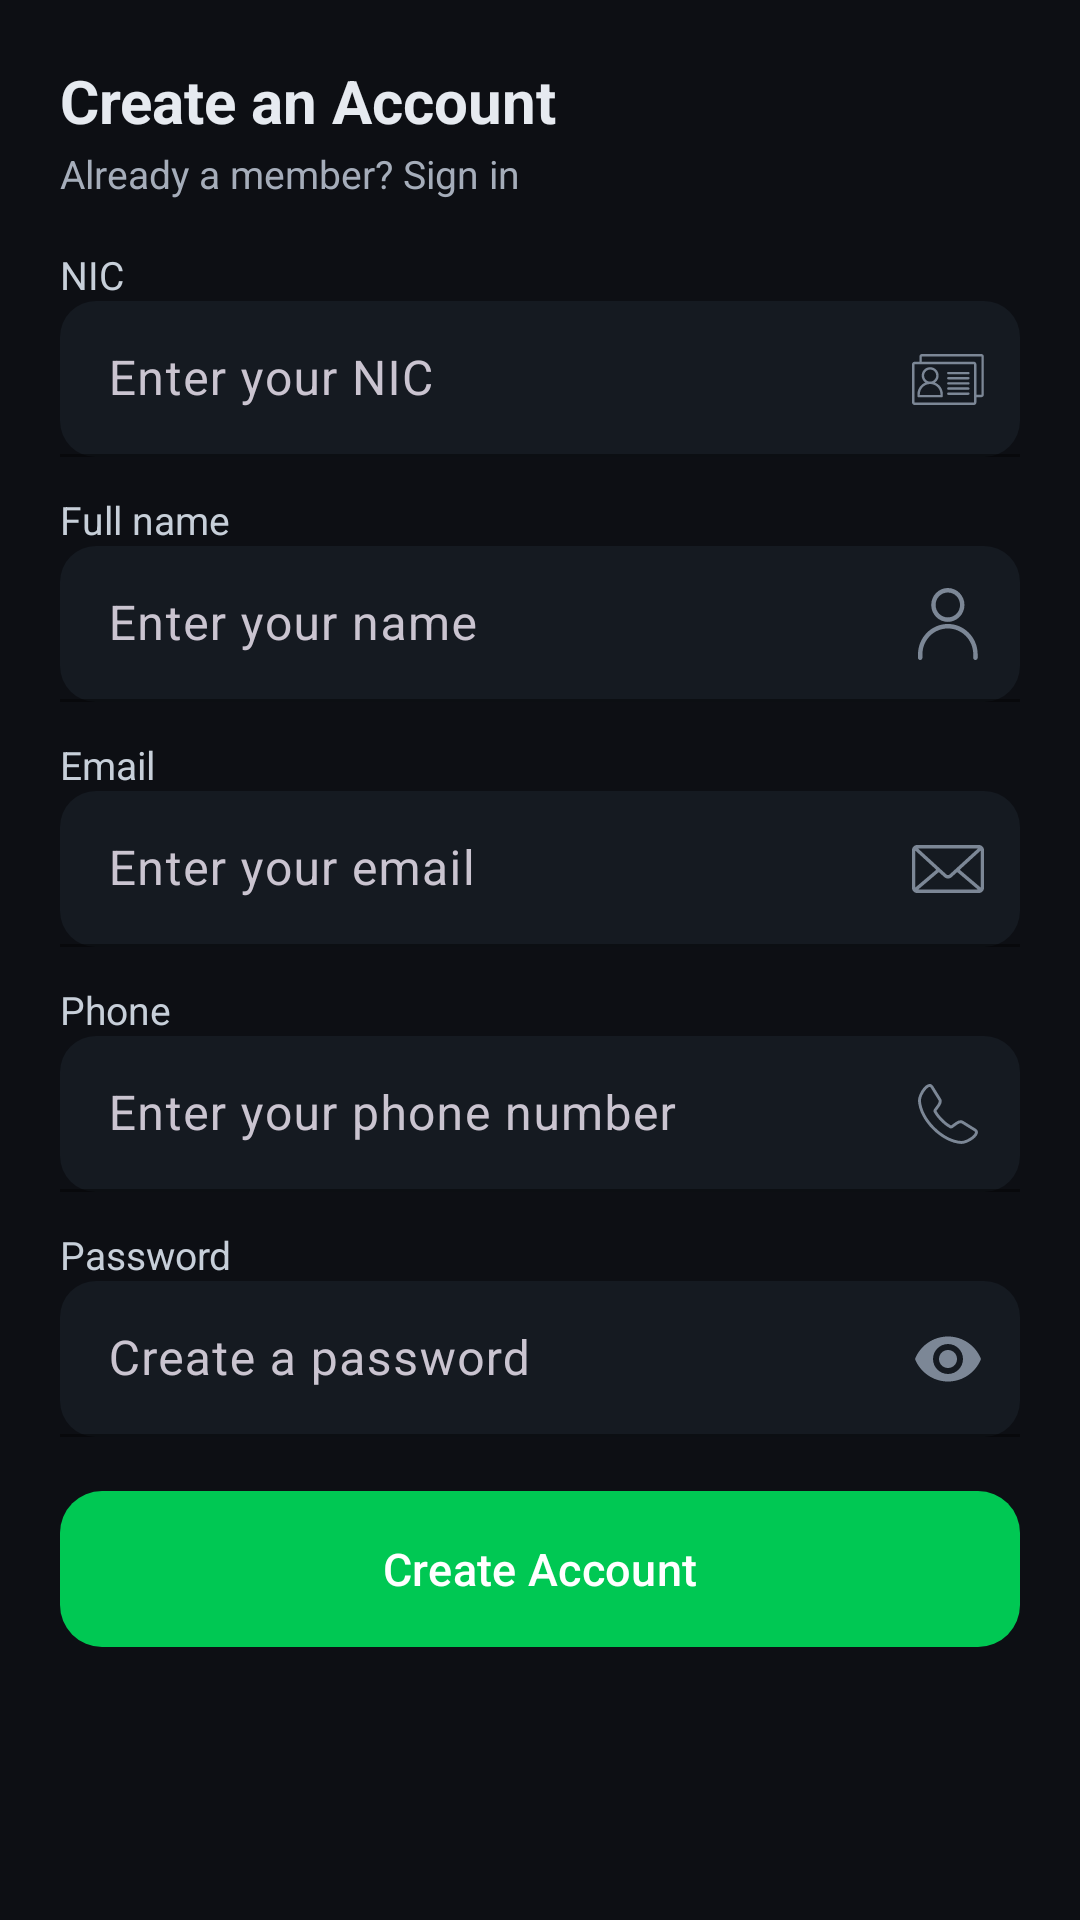

The Android layout XML behind this screen, and the referenced resources:
<!-- AndroidManifest.xml: application theme Theme.EVynk.Dark -->
<!-- res/layout/activity_register.xml -->
<?xml version="1.0" encoding="utf-8"?>
<androidx.constraintlayout.widget.ConstraintLayout
    xmlns:android="http://schemas.android.com/apk/res/android"
    xmlns:app="http://schemas.android.com/apk/res-auto"
    android:layout_width="match_parent"
    android:layout_height="match_parent"
    android:background="#0D0F14">

    <androidx.core.widget.NestedScrollView
        android:layout_width="0dp"
        android:layout_height="0dp"
        android:fillViewport="true"
        android:overScrollMode="never"
        app:layout_constraintTop_toTopOf="parent"
        app:layout_constraintBottom_toBottomOf="parent"
        app:layout_constraintStart_toStartOf="parent"
        app:layout_constraintEnd_toEndOf="parent">

        <LinearLayout
            android:layout_width="match_parent"
            android:layout_height="wrap_content"
            android:orientation="vertical"
            android:padding="20dp">

            
            <TextView
                android:layout_width="wrap_content"
                android:layout_height="wrap_content"
                android:text="Create an Account"
                android:textColor="#E6EAF0"
                android:textStyle="bold"
                android:textSize="20sp" />

            <TextView
                android:id="@+id/tvToLogin"
                android:layout_width="wrap_content"
                android:layout_height="wrap_content"
                android:text="Already a member? Sign in"
                android:textColor="#A5ADBA"
                android:textSize="13sp"
                android:layout_marginTop="2dp" />

            
            <TextView
                android:layout_width="wrap_content"
                android:layout_height="wrap_content"
                android:text="NIC"
                android:textColor="#C7CFD9"
                android:textSize="13sp"
                android:layout_marginTop="16dp" />

            <com.google.android.material.textfield.TextInputLayout
                android:layout_width="match_parent"
                android:layout_height="wrap_content"
                app:boxBackgroundMode="filled"
                app:boxBackgroundColor="#151A21"
                app:boxStrokeColor="#2E3743"
                app:boxStrokeWidth="1dp"
                app:boxCornerRadiusTopStart="12dp"
                app:boxCornerRadiusTopEnd="12dp"
                app:boxCornerRadiusBottomStart="12dp"
                app:boxCornerRadiusBottomEnd="12dp"
                app:endIconMode="custom"
                app:endIconDrawable="@drawable/ic_id_card"
                app:endIconTint="#7C8796">

                <com.google.android.material.textfield.TextInputEditText
                    android:id="@+id/etNic"
                    android:layout_width="match_parent"
                    android:layout_height="52dp"
                    android:hint="Enter your NIC"
                    android:textColor="#E6EAF0"
                    android:textColorHint="#7C8796"
                    android:inputType="textCapCharacters" />
            </com.google.android.material.textfield.TextInputLayout>

            
            <TextView
                android:layout_width="wrap_content"
                android:layout_height="wrap_content"
                android:text="Full name"
                android:textColor="#C7CFD9"
                android:textSize="13sp"
                android:layout_marginTop="12dp" />

            <com.google.android.material.textfield.TextInputLayout
                android:layout_width="match_parent"
                android:layout_height="wrap_content"
                app:boxBackgroundMode="filled"
                app:boxBackgroundColor="#151A21"
                app:boxStrokeColor="#2E3743"
                app:boxStrokeWidth="1dp"
                app:boxCornerRadiusTopStart="12dp"
                app:boxCornerRadiusTopEnd="12dp"
                app:boxCornerRadiusBottomStart="12dp"
                app:boxCornerRadiusBottomEnd="12dp"
                app:endIconMode="custom"
                app:endIconDrawable="@drawable/ic_user"
                app:endIconTint="#7C8796">

                <com.google.android.material.textfield.TextInputEditText
                    android:id="@+id/etFullName"
                    android:layout_width="match_parent"
                    android:layout_height="52dp"
                    android:hint="Enter your name"
                    android:textColor="#E6EAF0"
                    android:textColorHint="#7C8796"
                    android:inputType="textPersonName" />
            </com.google.android.material.textfield.TextInputLayout>

            
            <TextView
                android:layout_width="wrap_content"
                android:layout_height="wrap_content"
                android:text="Email"
                android:textColor="#C7CFD9"
                android:textSize="13sp"
                android:layout_marginTop="12dp" />

            <com.google.android.material.textfield.TextInputLayout
                android:layout_width="match_parent"
                android:layout_height="wrap_content"
                app:boxBackgroundMode="filled"
                app:boxBackgroundColor="#151A21"
                app:boxStrokeColor="#2E3743"
                app:boxStrokeWidth="1dp"
                app:boxCornerRadiusTopStart="12dp"
                app:boxCornerRadiusTopEnd="12dp"
                app:boxCornerRadiusBottomStart="12dp"
                app:boxCornerRadiusBottomEnd="12dp"
                app:endIconMode="custom"
                app:endIconDrawable="@drawable/ic_mail"
                app:endIconTint="#7C8796">

                <com.google.android.material.textfield.TextInputEditText
                    android:id="@+id/etEmail"
                    android:layout_width="match_parent"
                    android:layout_height="52dp"
                    android:hint="Enter your email"
                    android:textColor="#E6EAF0"
                    android:textColorHint="#7C8796"
                    android:inputType="textEmailAddress" />
            </com.google.android.material.textfield.TextInputLayout>

            
            <TextView
                android:layout_width="wrap_content"
                android:layout_height="wrap_content"
                android:text="Phone"
                android:textColor="#C7CFD9"
                android:textSize="13sp"
                android:layout_marginTop="12dp" />

            <com.google.android.material.textfield.TextInputLayout
                android:layout_width="match_parent"
                android:layout_height="wrap_content"
                app:boxBackgroundMode="filled"
                app:boxBackgroundColor="#151A21"
                app:boxStrokeColor="#2E3743"
                app:boxStrokeWidth="1dp"
                app:boxCornerRadiusTopStart="12dp"
                app:boxCornerRadiusTopEnd="12dp"
                app:boxCornerRadiusBottomStart="12dp"
                app:boxCornerRadiusBottomEnd="12dp"
                app:endIconMode="custom"
                app:endIconDrawable="@drawable/ic_phone"
                app:endIconTint="#7C8796">

                <com.google.android.material.textfield.TextInputEditText
                    android:id="@+id/etPhone"
                    android:layout_width="match_parent"
                    android:layout_height="52dp"
                    android:hint="Enter your phone number"
                    android:textColor="#E6EAF0"
                    android:textColorHint="#7C8796"
                    android:inputType="phone" />
            </com.google.android.material.textfield.TextInputLayout>

            
            <TextView
                android:layout_width="wrap_content"
                android:layout_height="wrap_content"
                android:text="Password"
                android:textColor="#C7CFD9"
                android:textSize="13sp"
                android:layout_marginTop="12dp" />

            <com.google.android.material.textfield.TextInputLayout
                android:layout_width="match_parent"
                android:layout_height="wrap_content"
                app:boxBackgroundMode="filled"
                app:boxBackgroundColor="#151A21"
                app:boxStrokeColor="#2E3743"
                app:boxStrokeWidth="1dp"
                app:boxCornerRadiusTopStart="12dp"
                app:boxCornerRadiusTopEnd="12dp"
                app:boxCornerRadiusBottomStart="12dp"
                app:boxCornerRadiusBottomEnd="12dp"
                app:endIconMode="password_toggle"
                app:endIconTint="#7C8796">

                <com.google.android.material.textfield.TextInputEditText
                    android:id="@+id/etPass"
                    android:layout_width="match_parent"
                    android:layout_height="52dp"
                    android:hint="Create a password"
                    android:textColor="#E6EAF0"
                    android:textColorHint="#7C8796"
                    android:inputType="textPassword" />
            </com.google.android.material.textfield.TextInputLayout>

            
            <com.google.android.material.button.MaterialButton
                android:id="@+id/btnRegister"
                android:layout_width="match_parent"
                android:layout_height="52dp"
                android:layout_marginTop="18dp"
                android:text="Create Account"
                android:textAllCaps="false"
                android:textColor="#FFFFFF"
                android:textSize="15sp"
                android:background="@drawable/bg_btn_primary"
                app:rippleColor="#33FFFFFF" />

            <Space
                android:layout_width="1dp"
                android:layout_height="12dp" />

        </LinearLayout>
    </androidx.core.widget.NestedScrollView>

</androidx.constraintlayout.widget.ConstraintLayout>
<!-- resources referenced by this layout -->
<resources>
  <!-- drawable bg_btn_primary (drawable) -->
  <?xml version="1.0" encoding="utf-8"?>
  <selector xmlns:android="http://schemas.android.com/apk/res/android">
      <item android:state_enabled="false">
          <shape android:shape="rectangle">
              <gradient android:startColor="#3359D66E" android:endColor="#3339B65E" android:angle="315"/>
              <corners android:radius="14dp"/>
          </shape>
      </item>
      <item android:state_pressed="true">
          <shape android:shape="rectangle">
              <gradient android:startColor="#19B864" android:endColor="#0FA15A" android:angle="315"/>
              <corners android:radius="14dp"/>
          </shape>
      </item>
      <item>
          <shape android:shape="rectangle">
              <gradient android:startColor="#22C55E" android:endColor="#0FB863" android:angle="315"/>
              <corners android:radius="14dp"/>
          </shape>
      </item>
  </selector>
  <!-- drawable ic_mail (drawable) -->
  <vector xmlns:android="http://schemas.android.com/apk/res/android"
      android:width="24dp"
      android:height="16dp"
      android:viewportWidth="86"
      android:viewportHeight="56">
    <path
        android:pathData="M6.094,0C2.775,0 0,2.684 0,6V50C0,53.316 2.775,56 6.094,56H79.906C83.225,56 86,53.316 86,50V6C86,2.684 83.225,0 79.906,0H6.094ZM7.125,4H78.875L44.75,34.5C43.899,35.261 42.101,35.261 41.25,34.5L7.125,4ZM4,6.563L28.969,28.875L4,49.563V6.563ZM82,6.563V49.563L57.031,28.875L82,6.563ZM32,31.594L38.594,37.469C41.094,39.704 44.906,39.704 47.406,37.469L54,31.594L78.656,52H7.344L32,31.594Z"
        android:fillColor="#ffffff"/>
  </vector>
  <color name="brandPrimary">#00C853</color>
  <color name="brandOnPrimary">#FFFFFFFF</color>
  <color name="bg">#0D0F14</color>
  <color name="surface">#151A21</color>
  <color name="textPrimary">#E6EAF0</color>
  <style name="ShapeAppearance.EVynk.RoundXL" parent="ShapeAppearance.Material3.MediumComponent">
          <item name="cornerFamily">rounded</item>
          <item name="cornerSize">16dp</item>
      </style>
  <style name="Widget.EVynk.Button" parent="Widget.Material3.Button">
          <item name="backgroundTint">@color/brandPrimary</item>
          <item name="android:textColor">@color/brandOnPrimary</item>
          <item name="android:textStyle">bold</item>
          <item name="android:paddingLeft">16dp</item>
          <item name="android:paddingRight">16dp</item>
          <item name="android:minHeight">48dp</item>
          <item name="shapeAppearance">@style/ShapeAppearance.EVynk.RoundXL</item>
      </style>
  <style name="Widget.EVynk.MaterialCard" parent="Widget.Material3.CardView.Elevated">
          <item name="cardBackgroundColor">@color/card</item>
          <item name="strokeColor">@color/outline</item>
          <item name="strokeWidth">1dp</item>
          <item name="shapeAppearance">@style/ShapeAppearance.EVynk.RoundXL</item>
      </style>
  <style name="TextAppearance.EVynk.Body" parent="TextAppearance.Material3.BodyLarge">
          <item name="android:textColor">@color/textSecondary</item>
      </style>
  <style name="TextAppearance.EVynk.Title" parent="TextAppearance.Material3.TitleLarge">
          <item name="android:textColor">@color/textPrimary</item>
      </style>
  <color name="card">#1C222A</color>
  <color name="outline">#2E3743</color>
  <color name="textSecondary">#A5ADBA</color>
</resources>
